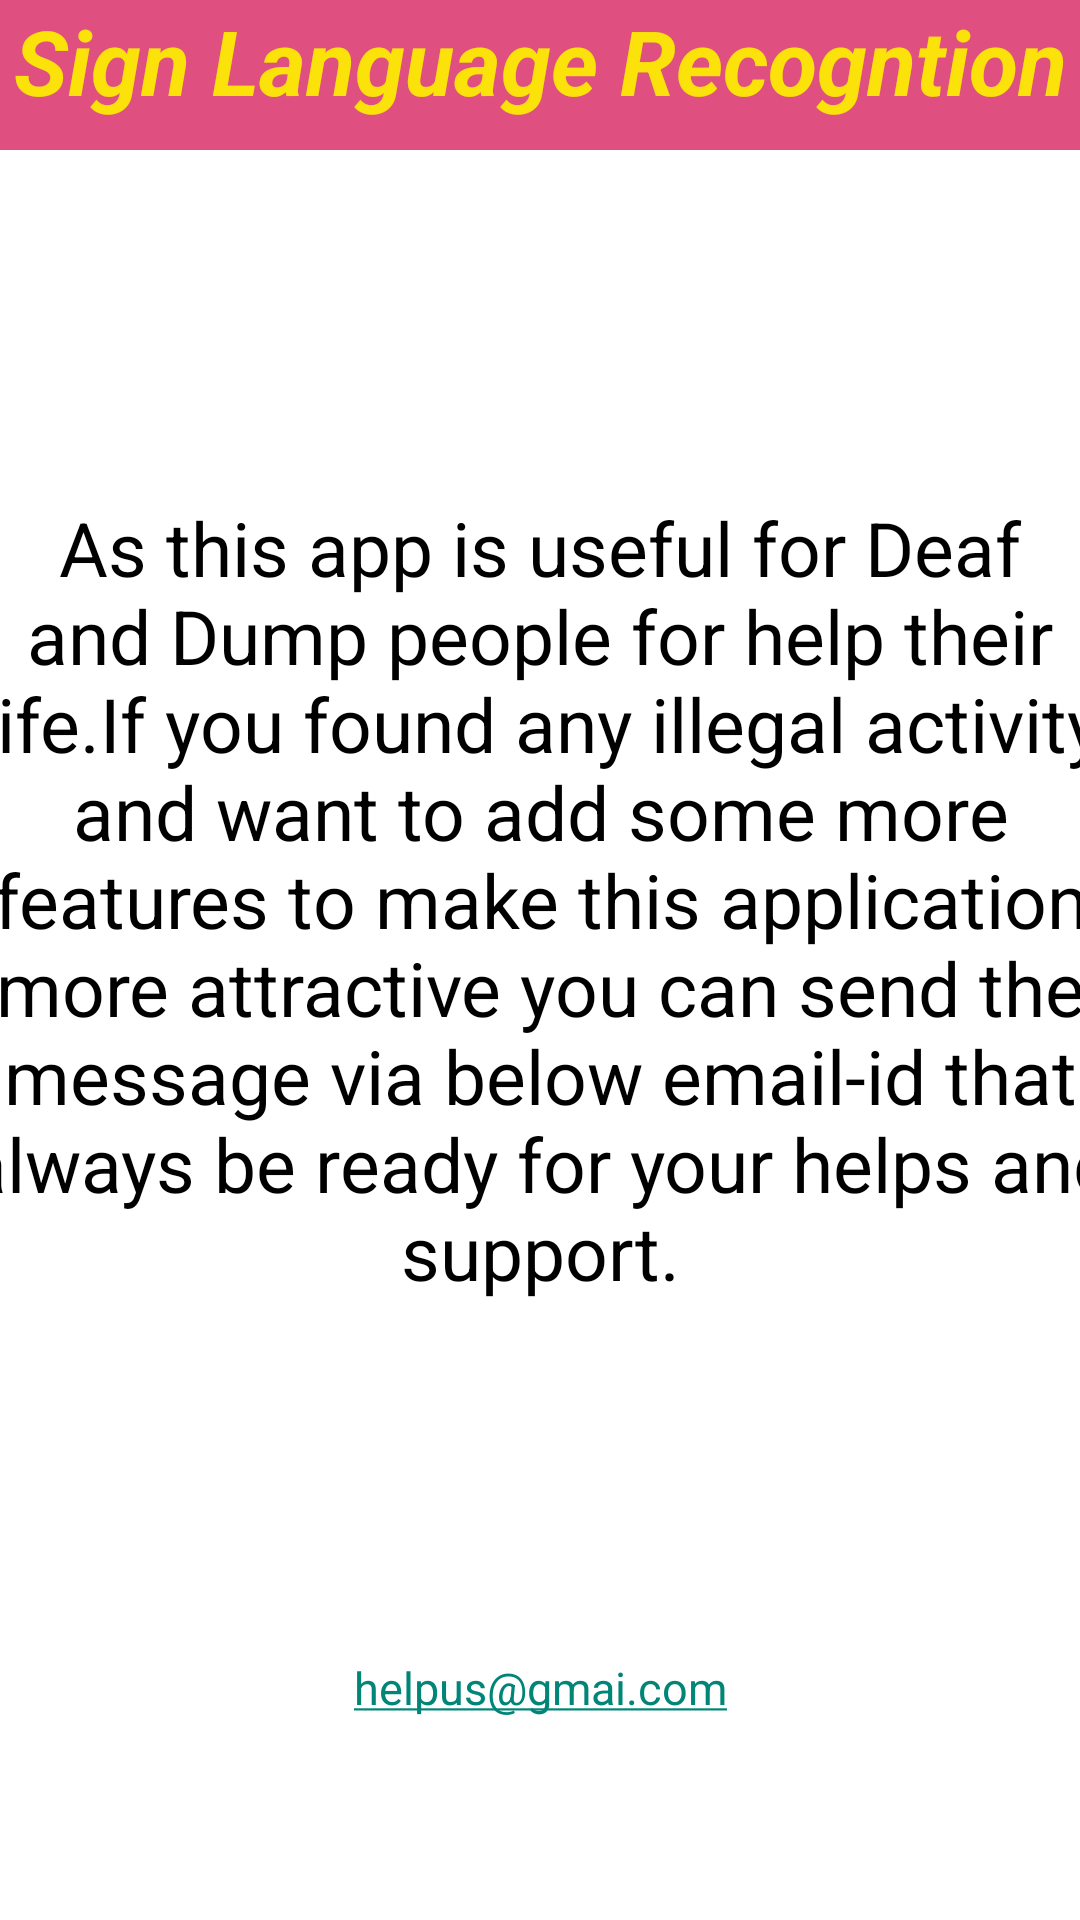

The Android layout XML behind this screen, and the referenced resources:
<!-- AndroidManifest.xml: application theme Theme.ImagePro -->
<!-- res/layout/fragment_contact_.xml -->
<?xml version="1.0" encoding="utf-8"?>
<LinearLayout xmlns:android="http://schemas.android.com/apk/res/android"
    xmlns:tools="http://schemas.android.com/tools"
    android:layout_width="match_parent"
    android:layout_height="match_parent"
    xmlns:app="http://schemas.android.com/apk/res-auto"
    android:gravity="center_horizontal"
    android:orientation="vertical"
    android:background="@color/white"
    tools:context=".Contact_Fragment">

    <TextView
        android:layout_width="match_parent"
        android:layout_height="50dp"
        android:textAlignment="center"
        android:background="#DF4F80"
        android:text="Sign Language Recogntion"
        android:textColor="#FAE20A"
        android:textSize="30dp"
        android:textStyle="bold|italic" />

    <GridLayout
        android:layout_width="400dp"
        android:layout_height="500dp">

        <TextView
            android:layout_width="wrap_content"
            android:layout_height="match_parent"
            android:layout_gravity="center"
            android:gravity="center"
            android:text="As this app is useful for Deaf and Dump people for help their life.If you found any illegal activity and want to add some more features to make this application more attractive you can send the message via below email-id that always be ready for your helps and support."
            android:textColor="@color/black"
            android:textSize="25dp"
            android:textStyle="normal" />
    </GridLayout>

    <TextView
        android:layout_width="200dp"
        android:layout_height="25dp"
        android:layout_gravity="center"
        android:gravity="center"
        android:text="@string/emailid"
        android:textColor="@color/black"
        android:textSize="15dp"
        android:textStyle="normal" />

</LinearLayout>
<!-- resources referenced by this layout -->
<resources>
  <string name="emailid"><a href="helpus@gmai.com">helpus@gmai.com</a></string>
  <style name="Theme.ImagePro" parent="Theme.AppCompat.DayNight.NoActionBar">
          
          <item name="colorPrimary">@color/lavender</item>
          <item name="colorPrimaryVariant">@color/lavender</item>
          <item name="colorOnPrimary">@color/white</item>
          
          <item name="colorSecondary">@color/teal_200</item>
          <item name="colorSecondaryVariant">@color/teal_700</item>
          <item name="colorOnSecondary">@color/black</item>
          
          <item name="android:statusBarColor" tools:targetApi="l">?attr/colorPrimaryVariant</item>
          
      </style>
  <!-- not gathered from this repository: default colours our renderer supplied (Android Studio template values) -->
  <color name="teal_200">#FF03DAC5</color>
  <color name="teal_700">#FF018786</color>
  <color name="black">#FF000000</color>
  <color name="white">#FFFFFFFF</color>
</resources>
